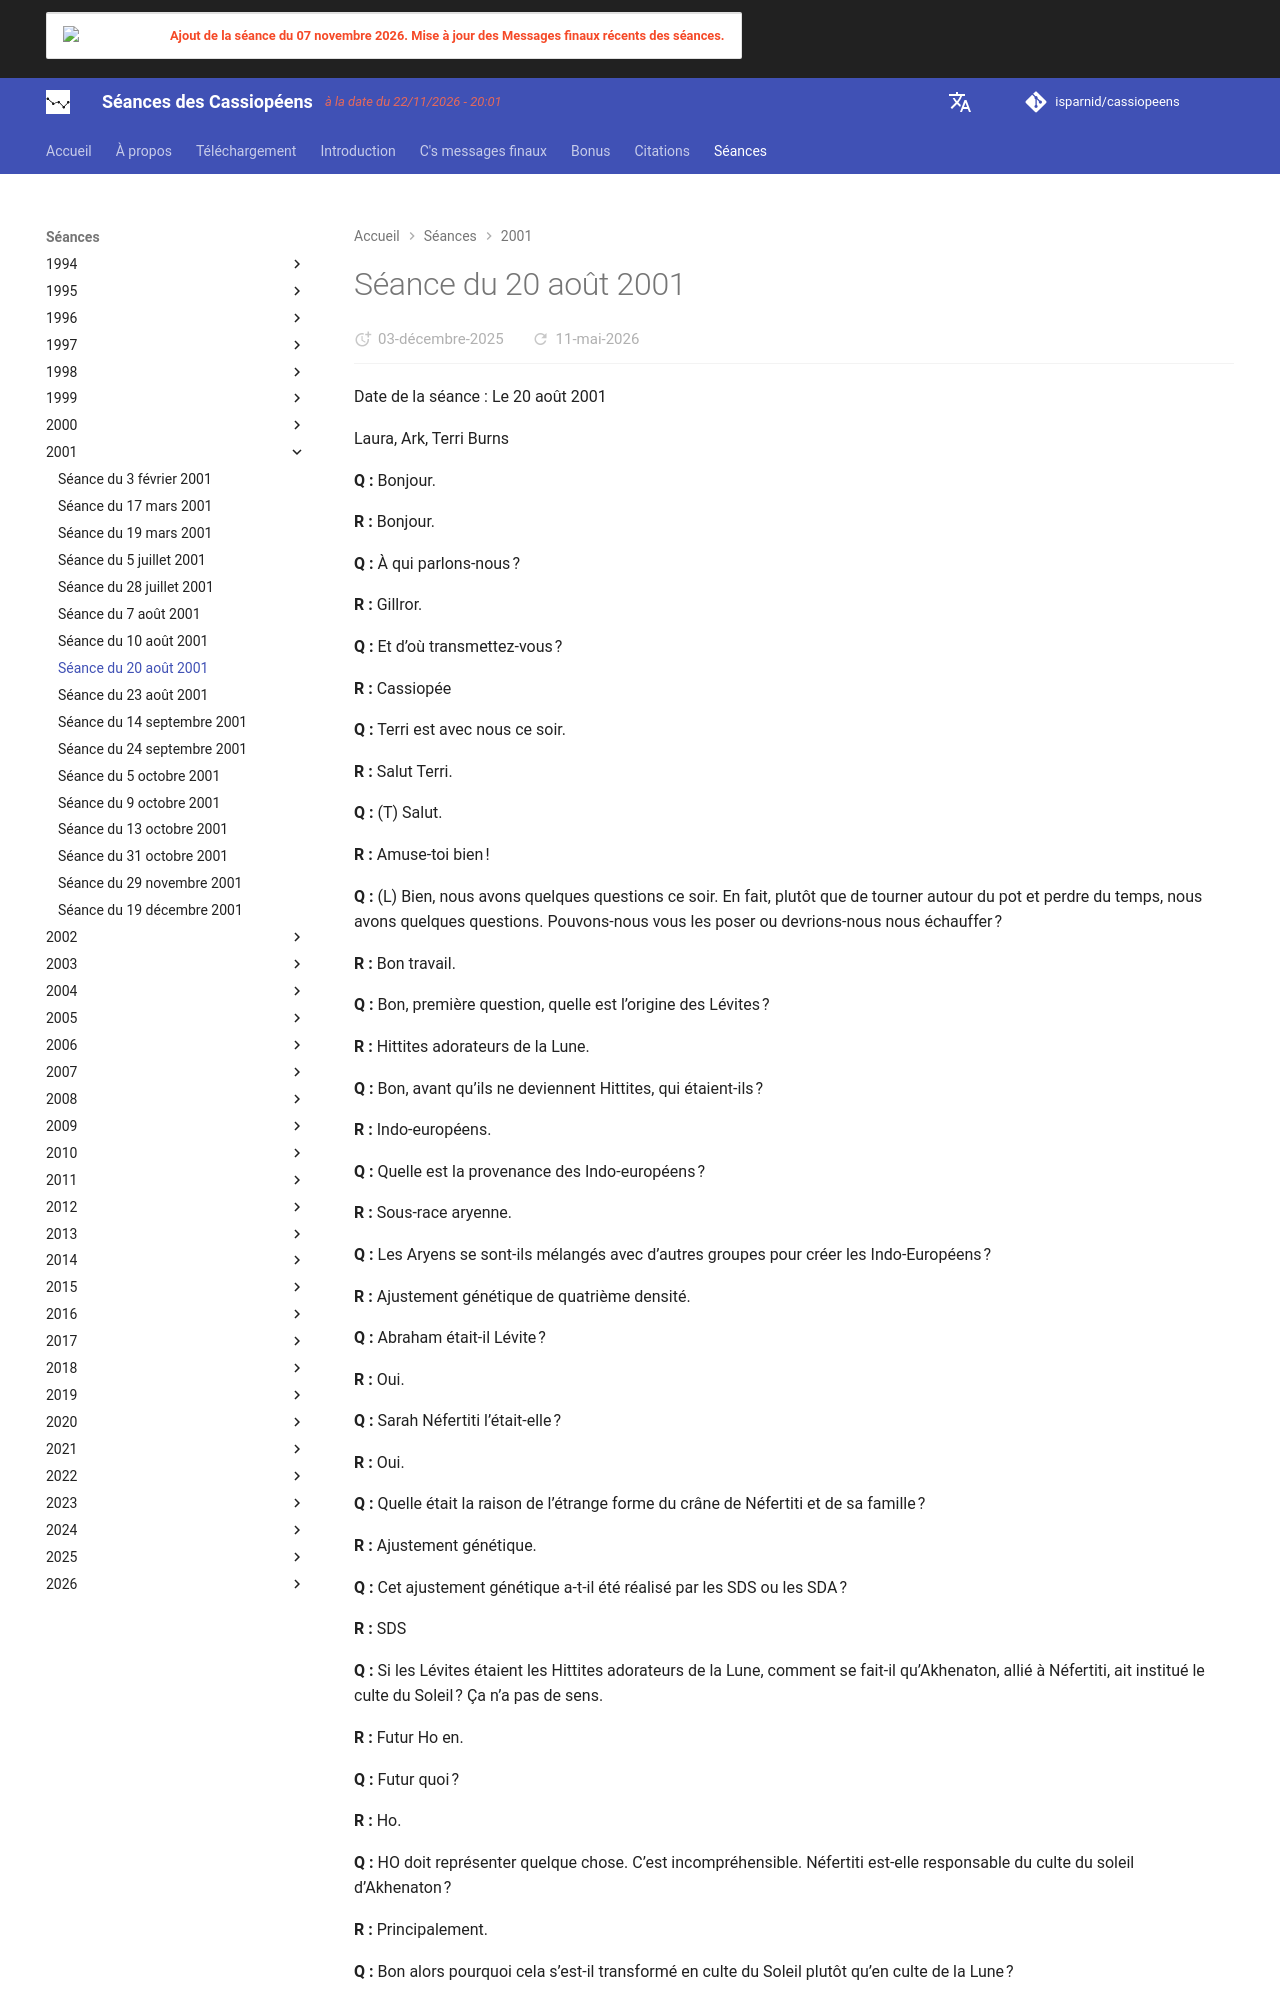

repository: isparnid/cassiopeens · page: séances/2001/2001-08-20/index.html · generator: mkdocs

---
title: "Séance du 20 août 2001"
date:
  created: 2026-01-24
  updated: 2026-01-24
---

# Séance du 20 août 2001

Date de la séance : Le 20 août 2001

Laura, Ark, Terri Burns

**Q :** Bonjour.

**R :** Bonjour.

**Q :** À qui parlons-nous ?

**R :** Gillror.

**Q :** Et d’où transmettez-vous ?

**R :** Cassiopée

**Q :** Terri est avec nous ce soir.

**R :** Salut Terri.

**Q :** (T) Salut.

**R :** Amuse-toi bien !

**Q :** (L) Bien, nous avons quelques questions ce soir. En fait, plutôt que de tourner autour du pot et perdre du temps, nous avons quelques questions. Pouvons-nous vous les poser ou devrions-nous nous échauffer ?

**R :** Bon travail.

**Q :** Bon, première question, quelle est l’origine des Lévites ?

**R :** Hittites adorateurs de la Lune.


**Q :** Bon, avant qu’ils ne deviennent Hittites, qui étaient-ils ?

**R :** Indo-européens.

**Q :** Quelle est la provenance des Indo-européens ?

**R :** Sous-race aryenne.

**Q :** Les Aryens se sont-ils mélangés avec d’autres groupes pour créer les Indo-Européens ?

**R :** Ajustement génétique de quatrième densité.

**Q :** Abraham était-il Lévite ?

**R :** Oui.

**Q :** Sarah Néfertiti l’était-elle ?

**R :** Oui.

**Q :** Quelle était la raison de l’étrange forme du crâne de Néfertiti et de sa famille ?

**R :** Ajustement génétique.

**Q :** Cet ajustement génétique a-t-il été réalisé par les SDS ou les SDA ?

**R :** SDS

**Q :** Si les Lévites étaient les Hittites adorateurs de la Lune, comment se fait-il qu’Akhenaton, allié à Néfertiti, ait institué le culte du Soleil ? Ça n’a pas de sens.

**R :** Futur Ho en.

**Q :** Futur quoi ?

**R :** Ho.

**Q :** HO doit représenter quelque chose. C’est incompréhensible. Néfertiti est-elle responsable du culte du soleil d’Akhenaton ?

**R :** Principalement.

**Q :** Bon alors pourquoi cela s’est-il transformé en culte du Soleil plutôt qu’en culte de la Lune ?

**R :** En l’honneur futur de Ra. Go 353535. Déité.

**Q :** Donc en d’autres mots ils étaient en train d’établir les bases pour la superposition future d’autres concepts ?

**R :** Oui.

**Q :** Le temple de Cnossos en Crète, était-il une nécropole comme l’a suggéré Wunderlich ?

**R :** Salle d’attente de 5e densité.

**Q :** Y faisait-on des sacrifices humains ?

**R :** Oui.

**Q :** Sacrifiaient-ils des animaux ?

**R :** Oui.

**Q :** Quels animaux sacrifiaient-ils et pour qui ?

**R :** En partie pour le Taureau Apis.

**Q :** Et l’autre partie ?

**R :** Haho 353535
